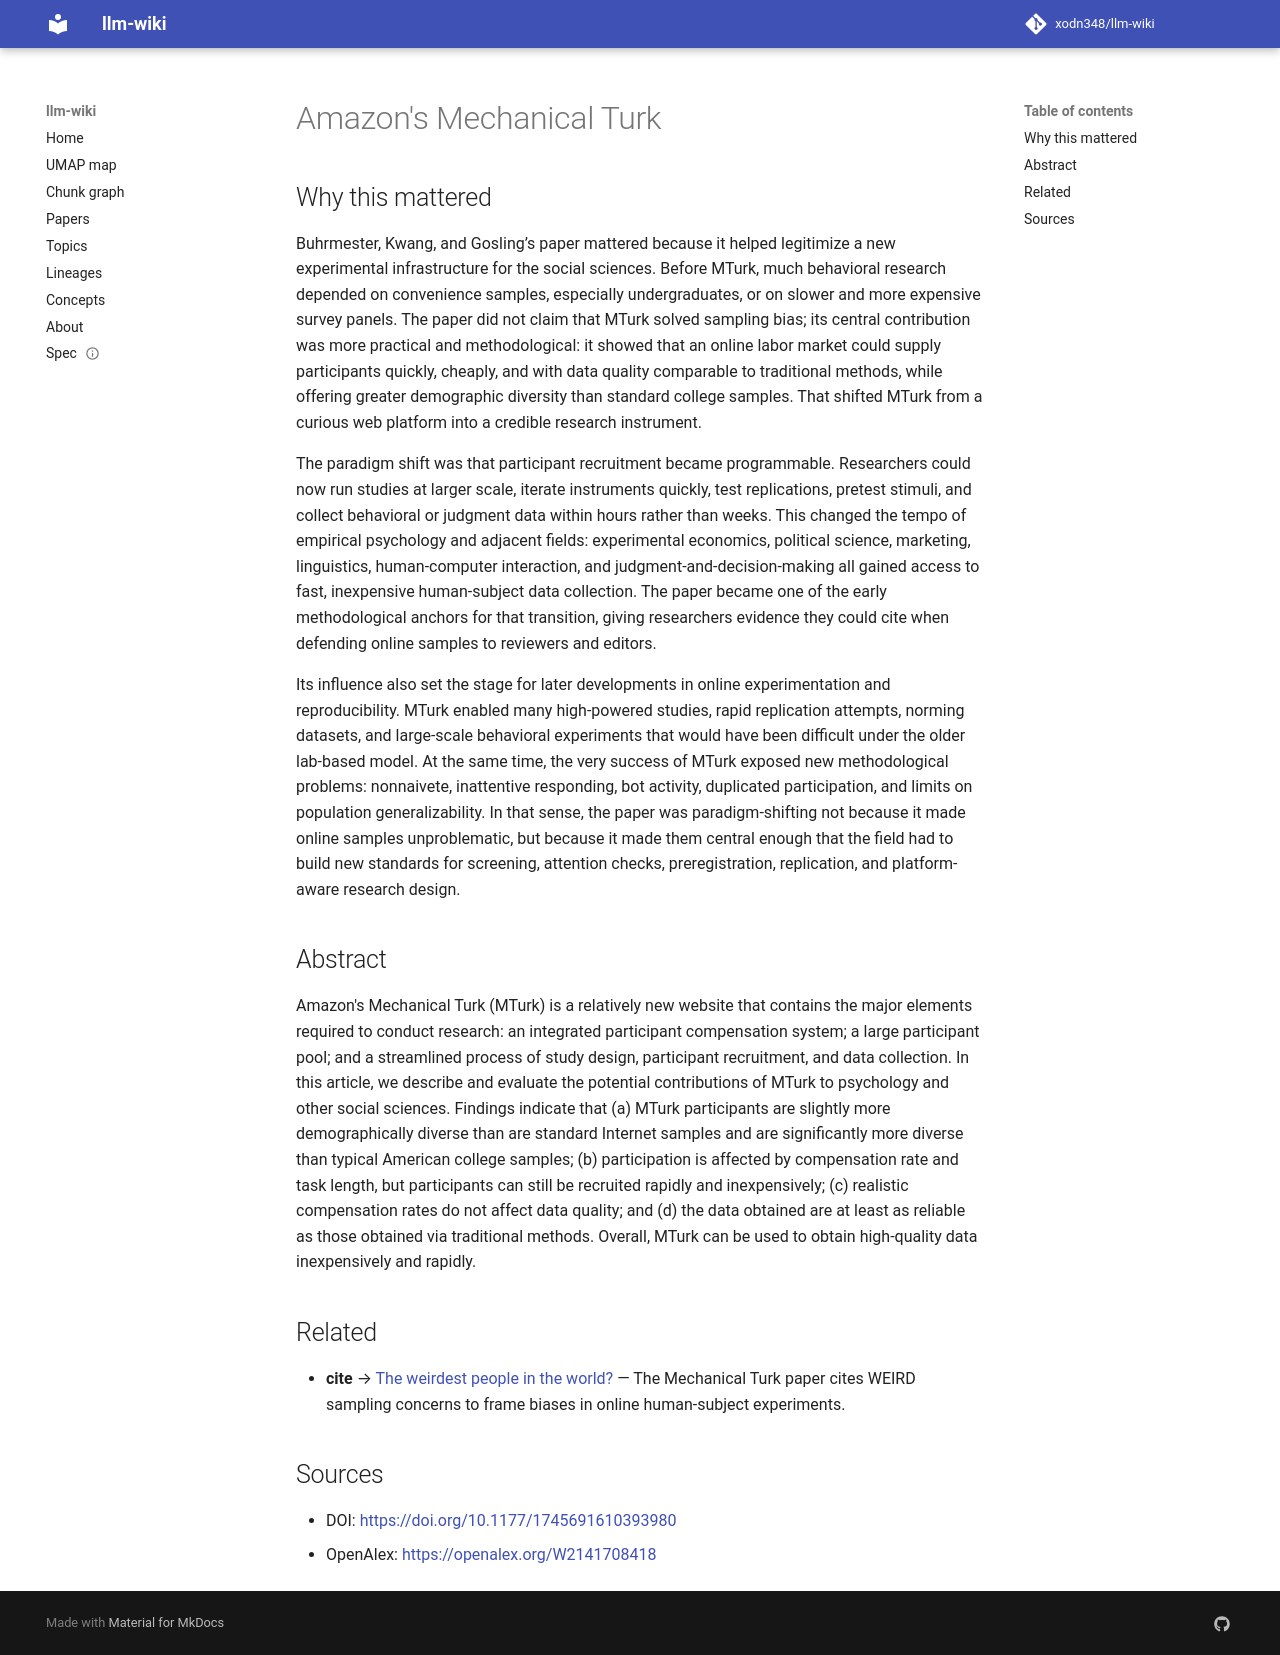

repository: xodn348/llm-wiki · page: paper/10_1177_1745691610393980/index.html · generator: mkdocs

---
title: Amazon's Mechanical Turk
doi: 10.1177/1745691610393980
openalex_id: https://openalex.org/W2141708418
year: 2011
venue: Perspectives on Psychological Science
authors: Michael D. Buhrmester, Tracy Kwang, Samuel D. Gosling
citations: 10043
fleming_tier: true
concepts:
- Amazon rainforest
- Compensation (psychology)
- Data collection
- Task (project management)
- Affect (linguistics)
- The Internet
- Psychology
- Quality (philosophy)
- Computer science
- Data quality
---

# Amazon's Mechanical Turk

## Why this mattered

Buhrmester, Kwang, and Gosling’s paper mattered because it helped legitimize a new experimental infrastructure for the social sciences. Before MTurk, much behavioral research depended on convenience samples, especially undergraduates, or on slower and more expensive survey panels. The paper did not claim that MTurk solved sampling bias; its central contribution was more practical and methodological: it showed that an online labor market could supply participants quickly, cheaply, and with data quality comparable to traditional methods, while offering greater demographic diversity than standard college samples. That shifted MTurk from a curious web platform into a credible research instrument.

The paradigm shift was that participant recruitment became programmable. Researchers could now run studies at larger scale, iterate instruments quickly, test replications, pretest stimuli, and collect behavioral or judgment data within hours rather than weeks. This changed the tempo of empirical psychology and adjacent fields: experimental economics, political science, marketing, linguistics, human-computer interaction, and judgment-and-decision-making all gained access to fast, inexpensive human-subject data collection. The paper became one of the early methodological anchors for that transition, giving researchers evidence they could cite when defending online samples to reviewers and editors.

Its influence also set the stage for later developments in online experimentation and reproducibility. MTurk enabled many high-powered studies, rapid replication attempts, norming datasets, and large-scale behavioral experiments that would have been difficult under the older lab-based model. At the same time, the very success of MTurk exposed new methodological problems: nonnaivete, inattentive responding, bot activity, duplicated participation, and limits on population generalizability. In that sense, the paper was paradigm-shifting not because it made online samples unproblematic, but because it made them central enough that the field had to build new standards for screening, attention checks, preregistration, replication, and platform-aware research design.

## Abstract

Amazon's Mechanical Turk (MTurk) is a relatively new website that contains the major elements required to conduct research: an integrated participant compensation system; a large participant pool; and a streamlined process of study design, participant recruitment, and data collection. In this article, we describe and evaluate the potential contributions of MTurk to psychology and other social sciences. Findings indicate that (a) MTurk participants are slightly more demographically diverse than are standard Internet samples and are significantly more diverse than typical American college samples; (b) participation is affected by compensation rate and task length, but participants can still be recruited rapidly and inexpensively; (c) realistic compensation rates do not affect data quality; and (d) the data obtained are at least as reliable as those obtained via traditional methods. Overall, MTurk can be used to obtain high-quality data inexpensively and rapidly.


## Related

- **cite** → [The weirdest people in the world?](10_1017_s0140525x0999152x.md) — The Mechanical Turk paper cites WEIRD sampling concerns to frame biases in online human-subject experiments.


## Sources

- DOI: [https://doi.org/10.1177/1745691610393980](https://doi.org/10.1177/1745691610393980)
- OpenAlex: [https://openalex.org/W2141708418](https://openalex.org/W2141708418)
